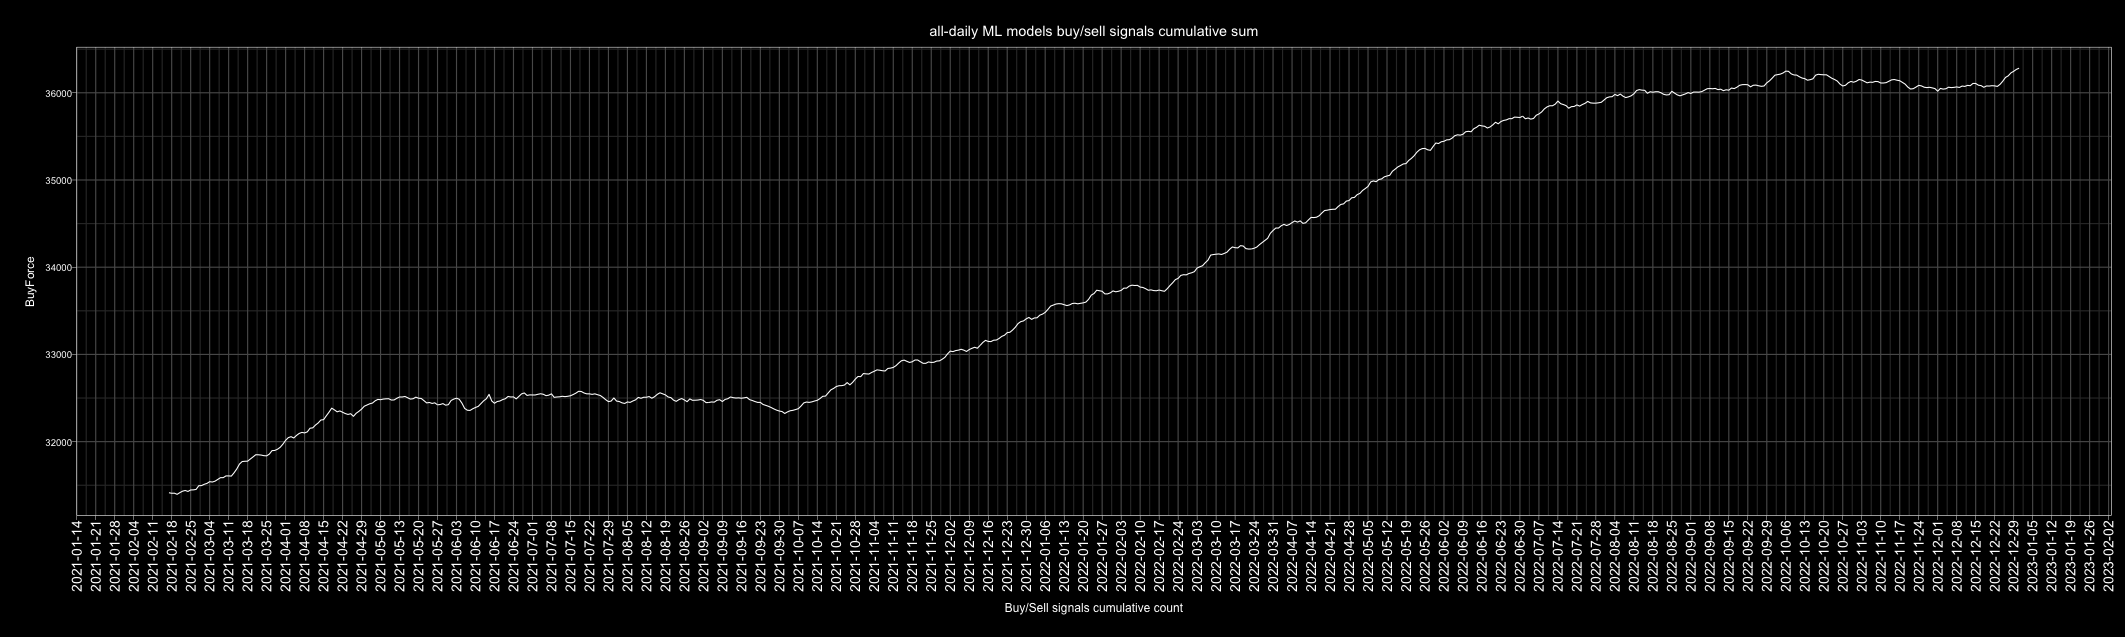

Source data for this figure (header and first rows):
Date, buy, sell, Action, ActionID
2010-01-01, 115, 95, buy, 1
2010-01-02, 105, 103, buy, 1
2010-01-03, 123, 86, buy, 1
2010-01-04, 130, 80, buy, 1
2010-01-05, 103, 107, sell, 0
2010-01-06, 118, 92, buy, 1
2010-01-07, 101, 109, sell, 0
2010-01-08, 117, 93, buy, 1
2010-01-09, 115, 95, buy, 1
2010-01-10, 114, 95, buy, 1
2010-01-11, 104, 106, sell, 0
2010-01-12, 89, 121, sell, 0
2010-01-13, 117, 93, buy, 1
2010-01-14, 125, 85, buy, 1
2010-01-15, 77, 133, sell, 0
2010-01-16, 116, 94, buy, 1
2010-01-17, 112, 98, buy, 1
2010-01-18, 110, 100, buy, 1
2010-01-19, 114, 96, buy, 1
2010-01-20, 76, 134, sell, 0
2010-01-21, 73, 137, sell, 0
2010-01-22, 71, 139, sell, 0
2010-01-23, 91, 119, sell, 0
2010-01-24, 114, 96, buy, 1
2010-01-25, 100, 110, sell, 0
2010-01-26, 118, 91, buy, 1
2010-01-27, 80, 128, sell, 0
2010-01-28, 78, 130, sell, 0
2010-01-29, 81, 128, sell, 0
2010-01-30, 101, 109, sell, 0
2010-01-31, 116, 94, buy, 1
2010-02-01, 132, 76, buy, 1
2010-02-02, 125, 83, buy, 1
2010-02-03, 111, 97, buy, 1
2010-02-04, 70, 139, sell, 0
2010-02-05, 55, 152, sell, 0
2010-02-06, 105, 105, buy, 1
2010-02-07, 105, 105, buy, 1
2010-02-08, 100, 110, sell, 0
2010-02-09, 125, 85, buy, 1
2010-02-10, 74, 135, sell, 0
2010-02-11, 134, 76, buy, 1
2010-02-12, 116, 94, buy, 1
2010-02-13, 100, 110, sell, 0
2010-02-14, 101, 109, sell, 0
2010-02-15, 107, 102, buy, 1
2010-02-16, 135, 75, buy, 1
2010-02-17, 117, 93, buy, 1
2010-02-18, 125, 84, buy, 1
2010-02-19, 121, 88, buy, 1
2010-02-20, 124, 86, buy, 1
2010-02-21, 121, 89, buy, 1
2010-02-22, 93, 117, sell, 0
2010-02-23, 82, 128, sell, 0
2010-02-24, 123, 86, buy, 1
2010-02-25, 97, 112, sell, 0
2010-02-26, 118, 92, buy, 1
2010-02-27, 107, 103, buy, 1
2010-02-28, 115, 95, buy, 1
2010-03-01, 112, 97, buy, 1
... 4,688 more rows
